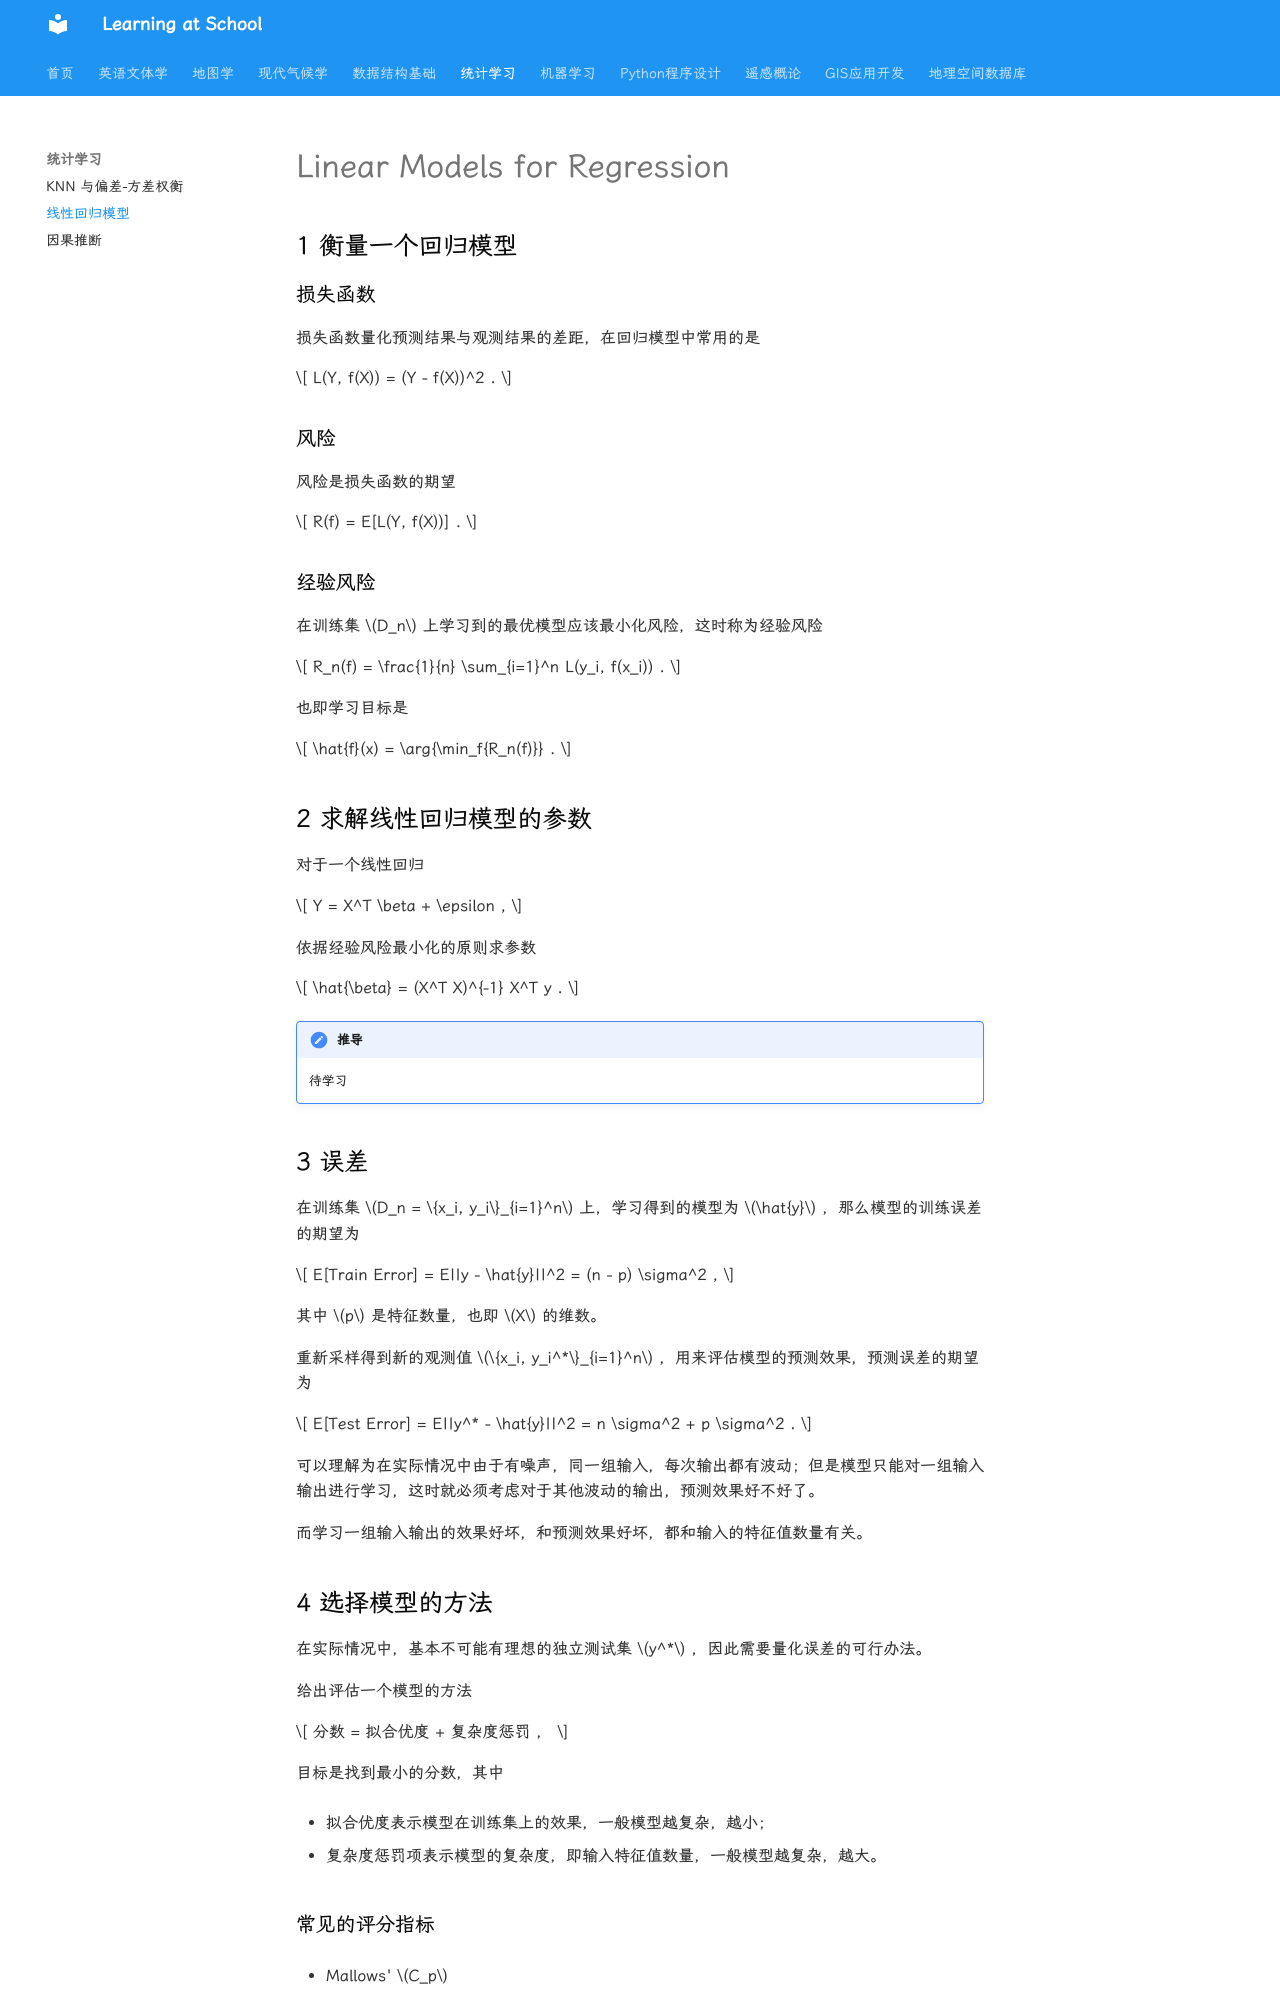

repository: WhereIsMyCake/Courses_School · page: ZJUcourse/StatisticalLearning/linearreg/index.html · generator: mkdocs

# Linear Models for Regression

## 1 衡量一个回归模型

### 损失函数

损失函数量化预测结果与观测结果的差距，在回归模型中常用的是

$$
L(Y, f(X)) = (Y - f(X))^2 .
$$

### 风险

风险是损失函数的期望

$$
R(f) = E[L(Y, f(X))] .
$$

### 经验风险

在训练集 $D_n$ 上学习到的最优模型应该最小化风险，这时称为经验风险

$$
R_n(f) = \frac{1}{n} \sum_{i=1}^n L(y_i, f(x_i)) .
$$

也即学习目标是

$$
\hat{f}(x) = \arg{\min_f{R_n(f)}} .
$$

## 2 求解线性回归模型的参数

对于一个线性回归

$$
Y = X^T \beta + \epsilon ,
$$

依据经验风险最小化的原则求参数 

$$
\hat{\beta} = (X^T X)^{-1} X^T y .
$$

!!! note "推导"

    待学习

## 3 误差

在训练集 $D_n = \{x_i, y_i\}_{i=1}^n$ 上，学习得到的模型为 $\hat{y}$ ，那么模型的训练误差的期望为

$$
E[Train Error] = E||y - \hat{y}||^2 = (n - p) \sigma^2 ,
$$

其中 $p$ 是特征数量，也即 $X$ 的维数。

重新采样得到新的观测值 $\{x_i, y_i^*\}_{i=1}^n$ ，用来评估模型的预测效果，预测误差的期望为

$$
E[Test Error] = E||y^* - \hat{y}||^2 = n \sigma^2 + p \sigma^2 .
$$

可以理解为在实际情况中由于有噪声，同一组输入，每次输出都有波动；但是模型只能对一组输入输出进行学习，这时就必须考虑对于其他波动的输出，预测效果好不好了。

而学习一组输入输出的效果好坏，和预测效果好坏，都和输入的特征值数量有关。
